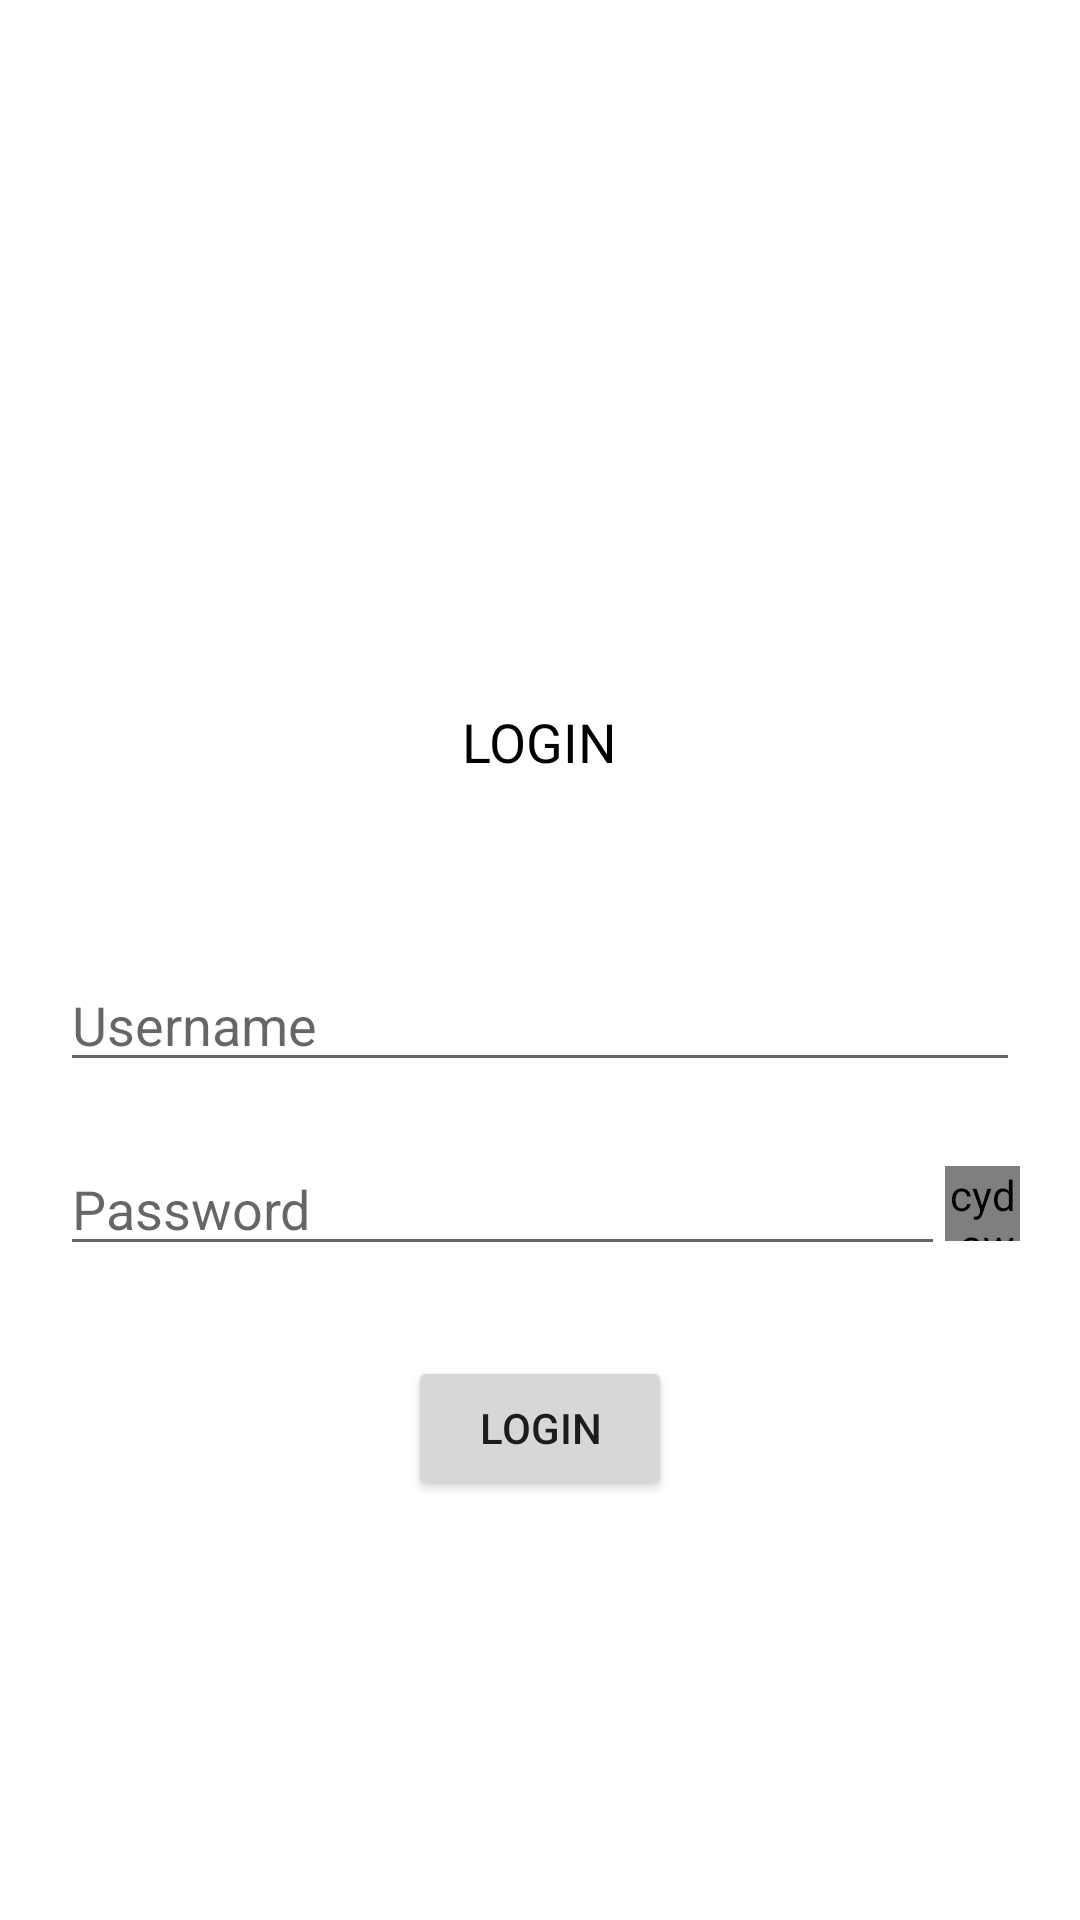

This screen was rendered from an Android layout file. Write that file and the resources it references.
<!-- AndroidManifest.xml: application theme AppTheme -->
<!-- res/layout/activity_login.xml -->
<?xml version="1.0" encoding="utf-8"?>
<androidx.constraintlayout.widget.ConstraintLayout xmlns:android="http://schemas.android.com/apk/res/android"
    android:layout_width="match_parent"
    android:layout_height="match_parent"
    xmlns:app="http://schemas.android.com/apk/res-auto">

    <ImageView
        android:id="@+id/img_logo_login"
        android:layout_width="200dp"
        android:layout_height="200dp"
        android:layout_marginTop="25dp"
        android:background="@drawable/ic_login"
        app:layout_constraintStart_toStartOf="parent"
        app:layout_constraintEnd_toEndOf="parent"
        app:layout_constraintTop_toTopOf="parent"/>

    <TextView
        android:id="@+id/txt_judul_login"
        android:layout_width="wrap_content"
        android:layout_height="wrap_content"
        android:text="LOGIN"
        android:textColor="@color/black"
        android:textSize="18sp"
        android:layout_marginTop="10dp"
        app:layout_constraintStart_toStartOf="parent"
        app:layout_constraintEnd_toEndOf="parent"
        app:layout_constraintTop_toBottomOf="@id/img_logo_login"/>

    <EditText
        android:id="@+id/et_uname_login"
        android:layout_marginTop="60dp"
        android:layout_marginLeft="20dp"
        android:layout_marginRight="20dp"
        android:layout_width="match_parent"
        android:layout_height="wrap_content"
        android:hint="Username"
        android:inputType="textEmailAddress"
        app:layout_constraintStart_toStartOf="parent"
        app:layout_constraintEnd_toEndOf="parent"
        app:layout_constraintTop_toBottomOf="@id/txt_judul_login"/>

    <LinearLayout
        android:id="@+id/LLlogin"
        android:layout_width="match_parent"
        android:layout_height="wrap_content"
        android:layout_margin="20dp"
        app:layout_constraintTop_toBottomOf="@id/et_uname_login"
        android:orientation="horizontal">

        <EditText
            android:id="@+id/et_password_login"
            android:layout_width="match_parent"
            android:layout_height="wrap_content"
            android:layout_weight="1"
            android:hint="Password"
            android:inputType="textPassword"/>

        <cyd.awesome.material.AwesomeText
            android:id="@+id/show_pw_login"
            android:layout_width="25dp"
            android:layout_height="25dp"
            android:layout_gravity="center"
            android:gravity="center"
            android:textColor="#ff0000"
            android:textSize="20sp"
            app:awesome_font="material_design"
            app:awesome_icon="MD_VISIBILITY_OFF" />

    </LinearLayout>

    <Button
        android:layout_marginTop="30dp"
        android:layout_marginLeft="20dp"
        android:layout_marginRight="20dp"
        android:id="@+id/bt_signin"
        android:layout_width="wrap_content"
        android:layout_height="wrap_content"
        app:layout_constraintStart_toStartOf="parent"
        app:layout_constraintEnd_toEndOf="parent"
        app:layout_constraintTop_toBottomOf="@id/LLlogin"
        android:text="Login" />

</androidx.constraintlayout.widget.ConstraintLayout>
<!-- resources referenced by this layout -->
<resources>
  <color name="black">#000000</color>
</resources>
